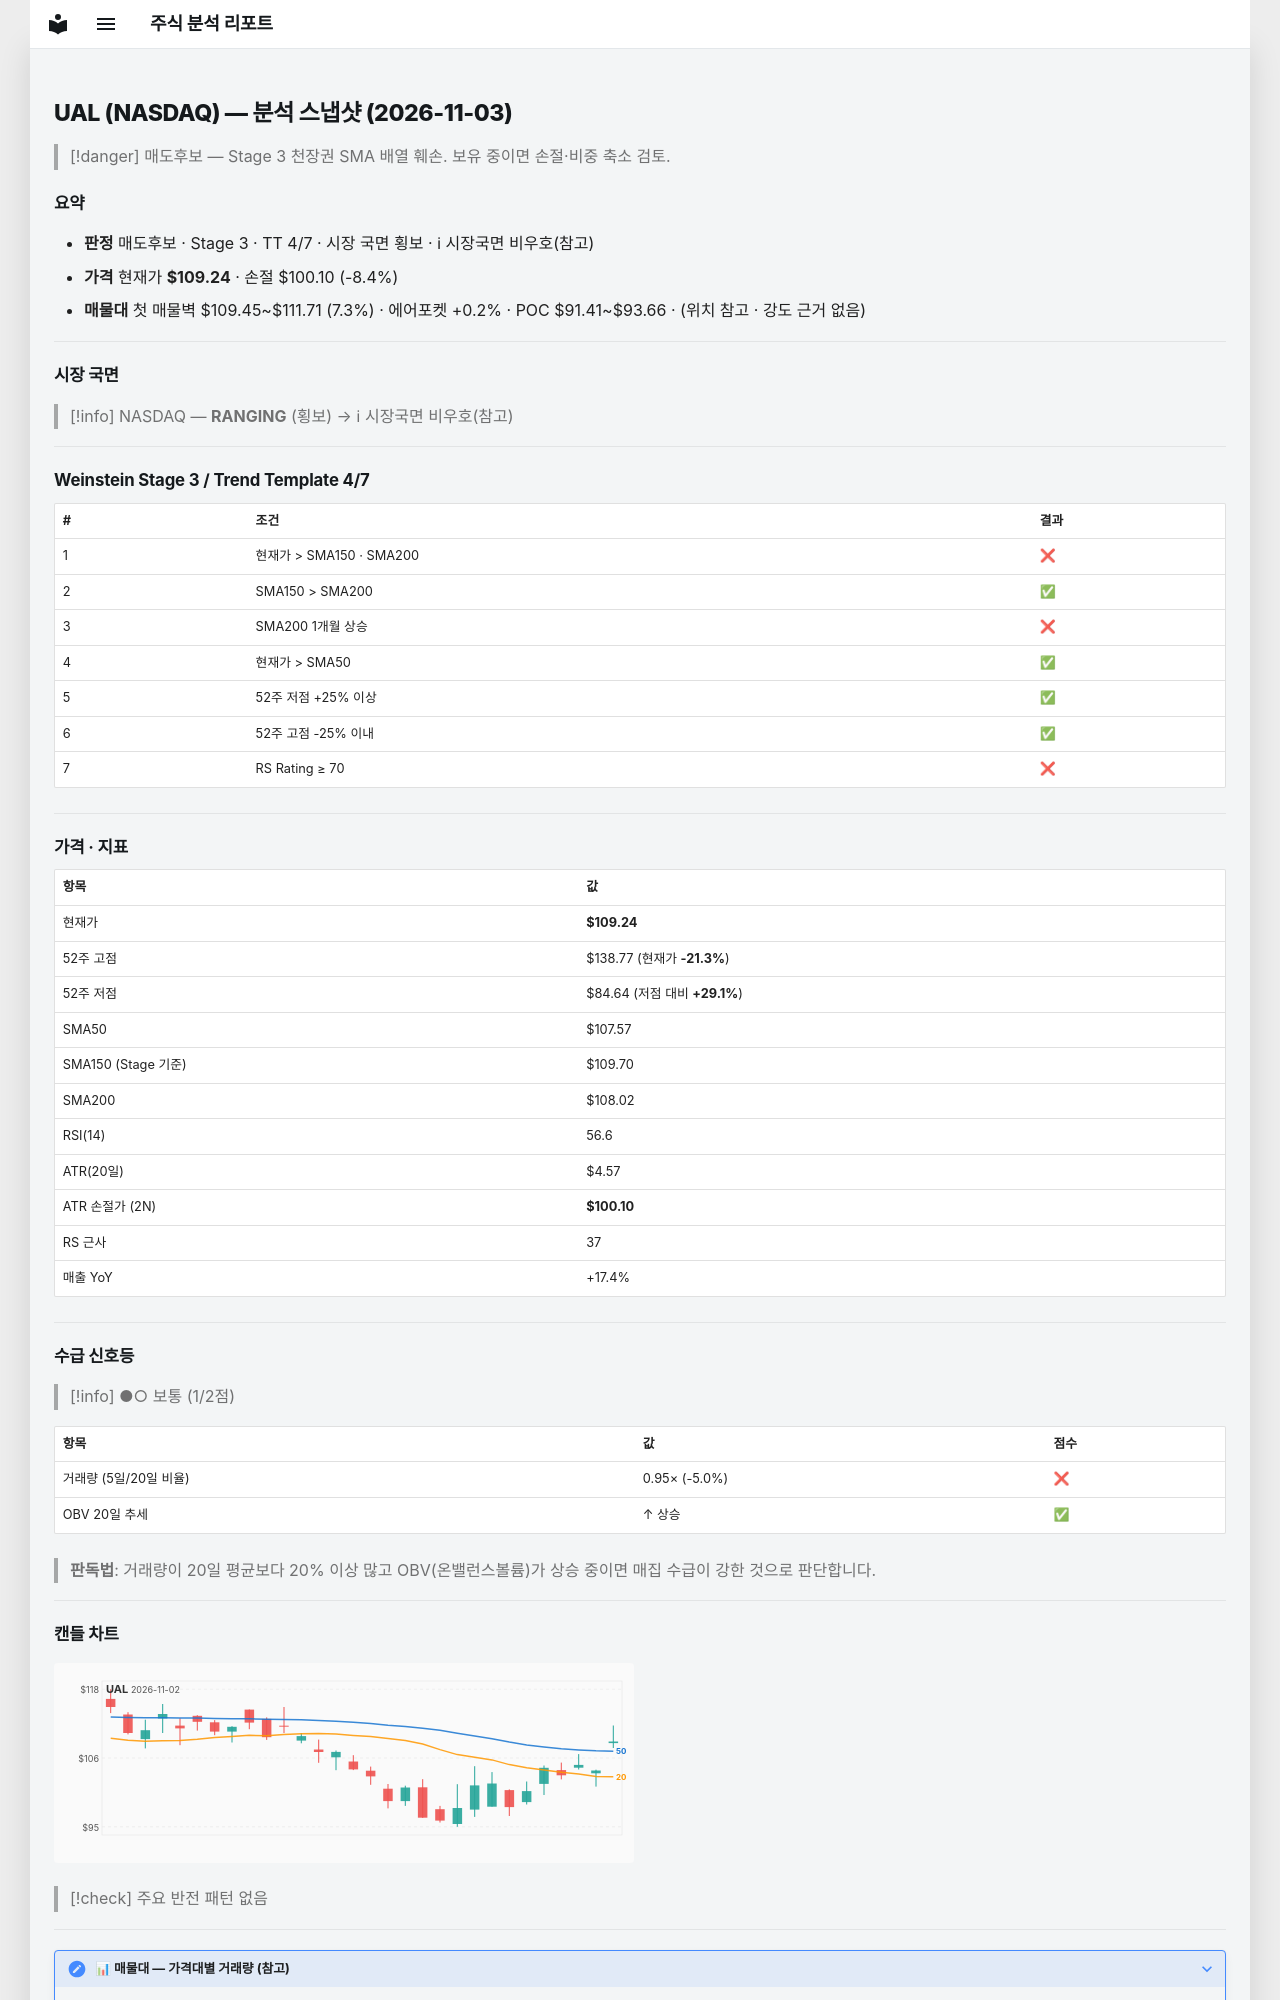

repository: soloandco/stock-reports · page: snapshots/UAL-2026-11-03/index.html · generator: mkdocs

---
type: analysis-snapshot
title: UAL 분석 스냅샷
ticker: UAL
market: NASDAQ
created: 2026-11-03
updated: 2026-11-03
bar-date: 2026-11-02
verdict: 매도후보
real-rr: 2.86
sma50-gap-pct: 1.6
weekly-position: 저항대아래
weekly-overhead-price: 135.37
weekly-overhead-pct: 23.9
stage: 3
trend-template-score: 4
tt-max: 7
ma-set: sma-50-150-200
price: 109.23999786376953
stop-price: 100.09508066041737
market-regime: RANGING
supply-demand-score: 1/2
supply-demand-label: 보통
status: tracking
tags:
  - stock-agent
  - watchlist
  - UAL
  - analysis
related:
  - "[[analysis-template]]"
---

# UAL (NASDAQ) — 분석 스냅샷 (2026-11-03)

> [!danger] 매도후보 — Stage 3 천장권
> SMA 배열 훼손. 보유 중이면 손절·비중 축소 검토.

## 요약

- **판정** 매도후보 · Stage 3 · TT 4/7 · 시장 국면 횡보 · ℹ 시장국면 비우호(참고)
- **가격** 현재가 **$109.24** · 손절 $100.10 (-8.4%)
- **매물대** 첫 매물벽 $109.45~$111.71 (7.3%) · 에어포켓 +0.2% · POC $91.41~$93.66 · (위치 참고 · 강도 근거 없음)

---

## 시장 국면

> [!info] NASDAQ — **RANGING** (횡보) → ℹ 시장국면 비우호(참고)

---

## Weinstein Stage 3 / Trend Template 4/7

| # | 조건 | 결과 |
|---|------|------|
| 1 | 현재가 > SMA150 · SMA200 | ❌ |
| 2 | SMA150 > SMA200 | ✅ |
| 3 | SMA200 1개월 상승 | ❌ |
| 4 | 현재가 > SMA50 | ✅ |
| 5 | 52주 저점 +25% 이상 | ✅ |
| 6 | 52주 고점 -25% 이내 | ✅ |
| 7 | RS Rating ≥ 70 | ❌ |

---

## 가격 · 지표

| 항목 | 값 |
|------|---|
| 현재가 | **$109.24** |
| 52주 고점 | $138.77 (현재가 **-21.3%**) |
| 52주 저점 | $84.64 (저점 대비 **+29.1%**) |
| SMA50 | $107.57 |
| SMA150 (Stage 기준) | $109.70 |
| SMA200 | $108.02 |
| RSI(14) | 56.6 |
| ATR(20일) | $4.57 |
| ATR 손절가 (2N) | **$100.10** |
| RS 근사 | 37 |
| 매출 YoY | +17.4% |

---
## 수급 신호등

> [!info] ●○ 보통 (1/2점)

| 항목 | 값 | 점수 |
|------|------|------|
| 거래량 (5일/20일 비율) | 0.95× (-5.0%) | ❌ |
| OBV 20일 추세 | ↑ 상승 | ✅ |

> **판독법**: 거래량이 20일 평균보다 20% 이상 많고 OBV(온밸런스볼륨)가 상승 중이면 매집 수급이 강한 것으로 판단합니다.

---
